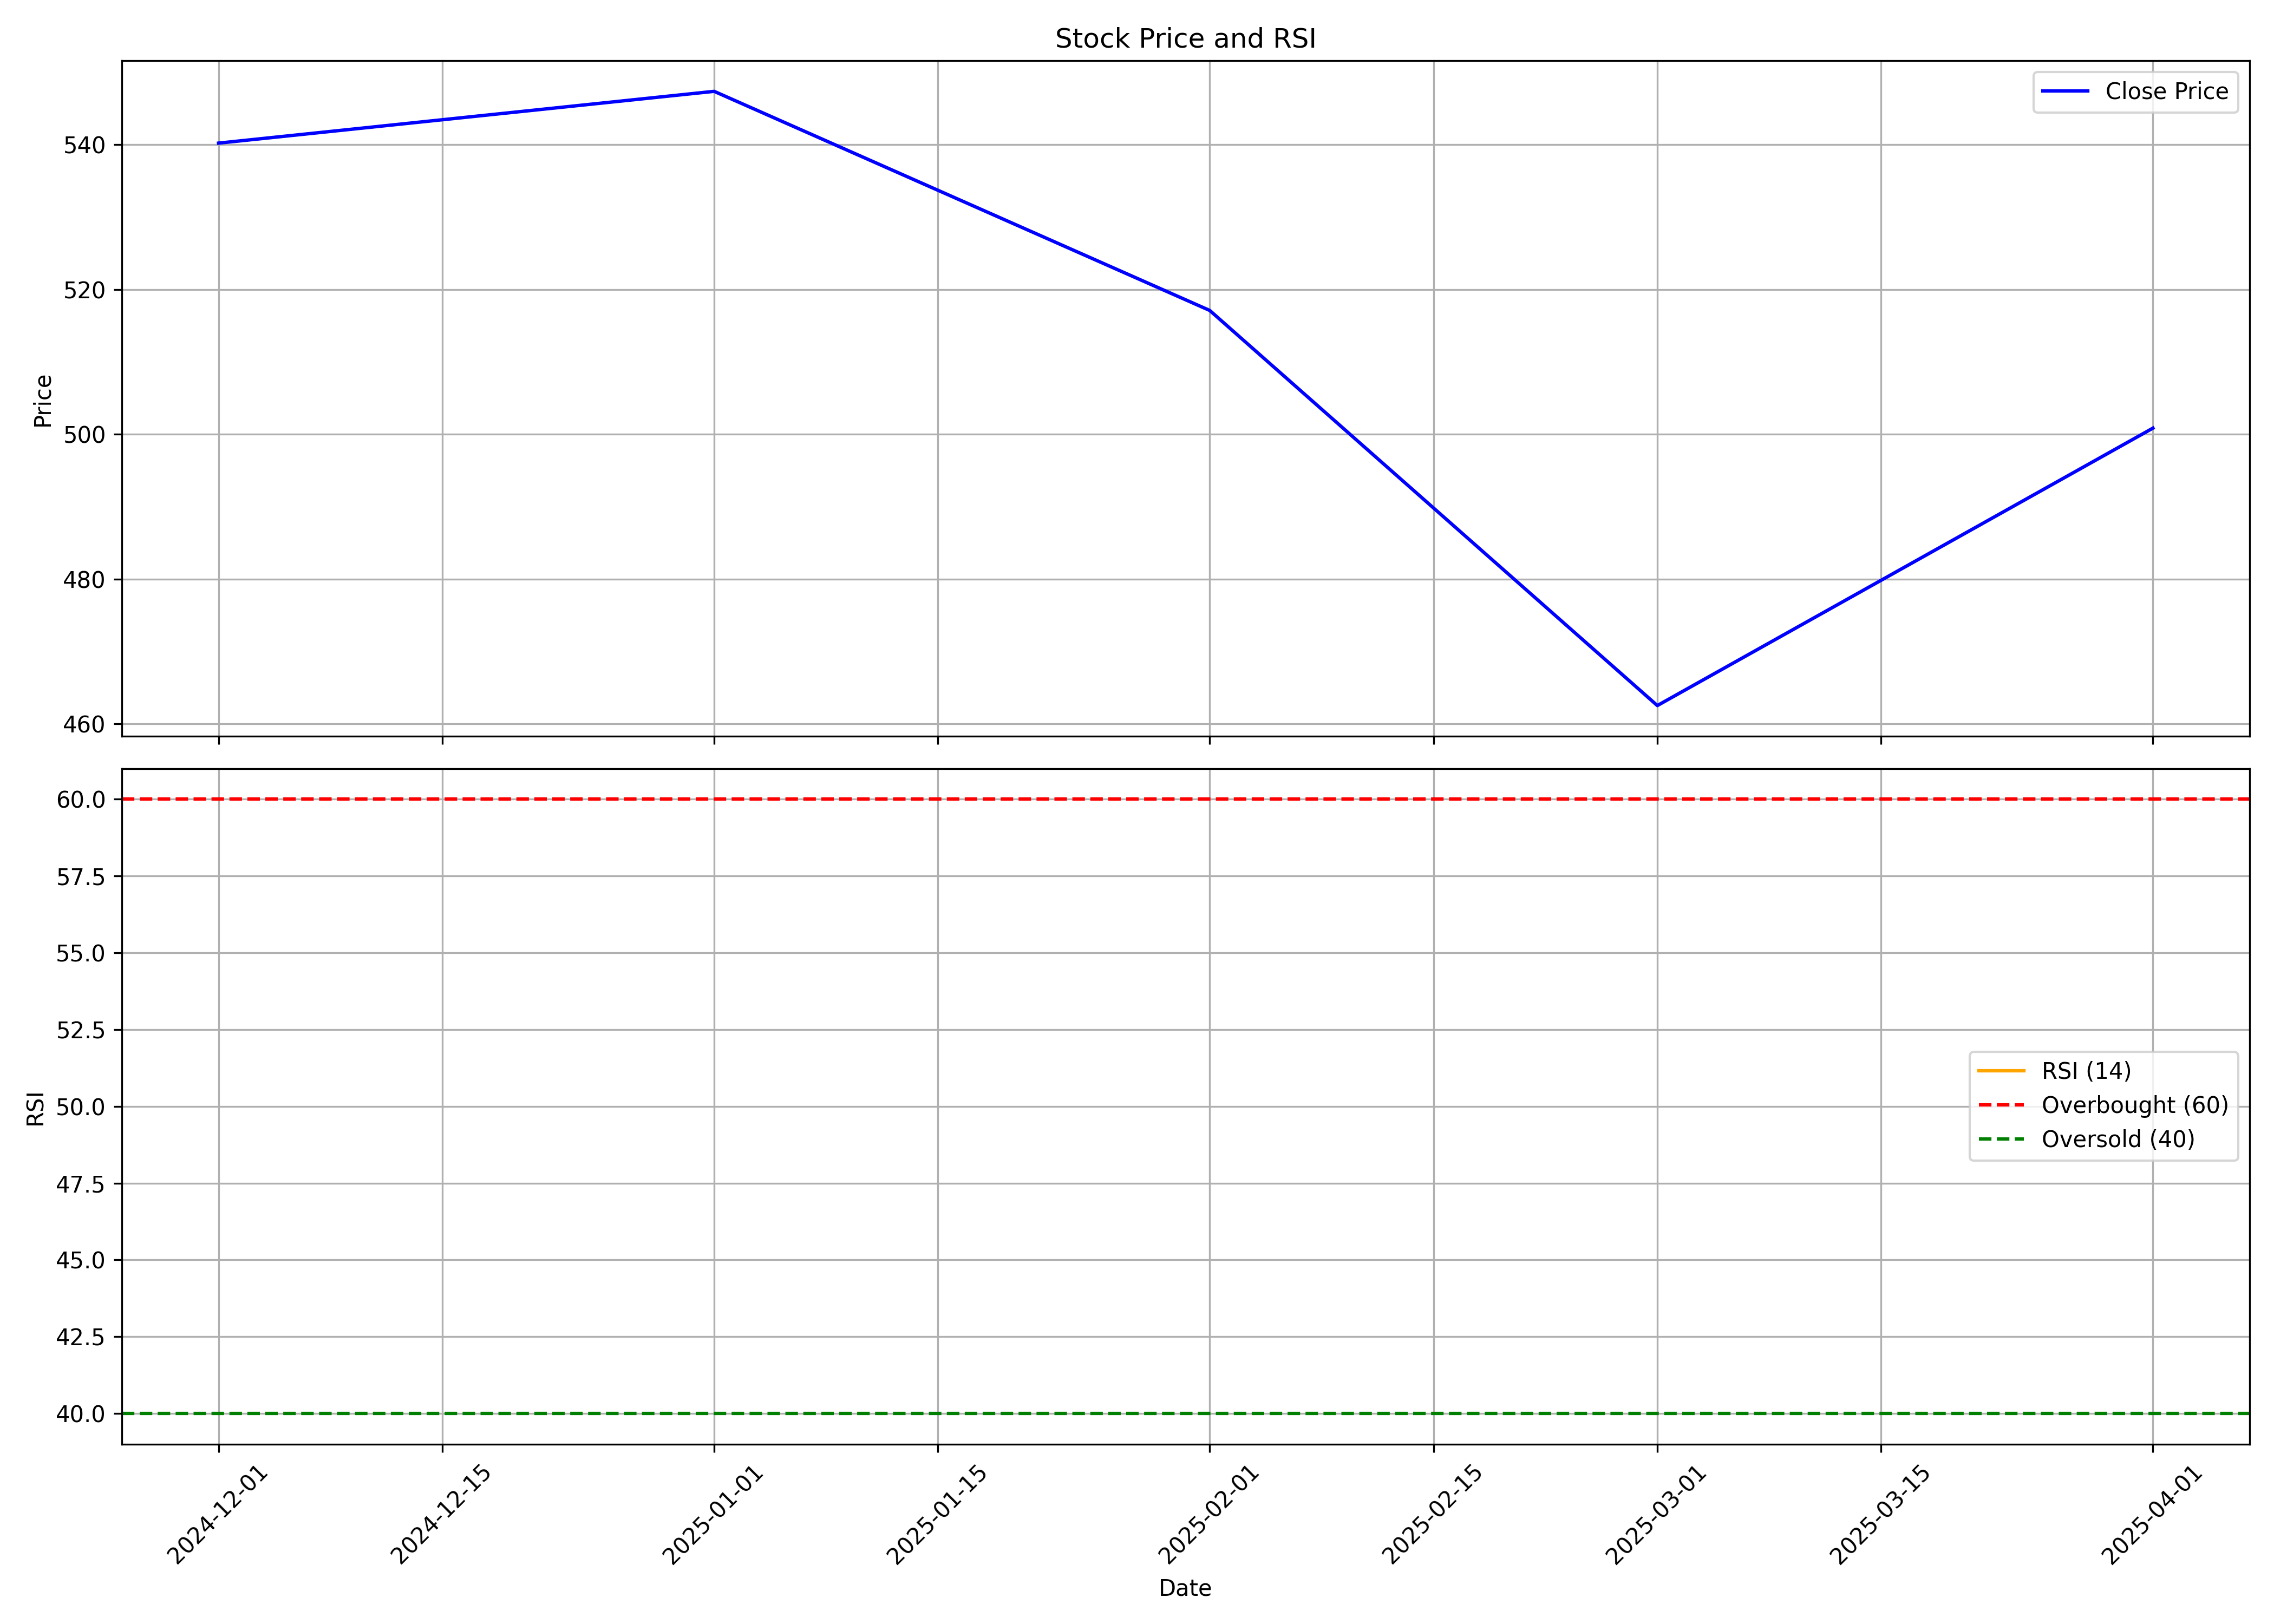

The data file committed next to this chart (first rows):
, Unnamed: 0, date, symbol, open, high, low, close, volume, rsi
0, 0, 2024-12-01, TRANSRAILL, 590.0, 605.0, 532.3, 540.2, 26426723, 
1, 1, 2025-01-01, TRANSRAILL, 542.0, 718.9, 474.6, 547.3, 131568512, 
2, 2, 2025-02-01, TRANSRAILL, 550.9, 637.6, 481.0, 517.1, 52870372, 
3, 3, 2025-03-01, TRANSRAILL, 521, 552.0, 461.0, 462.5, 28529126, 
4, 4, 2025-04-01, TRANSRAILL, 460, 525.0, 394.5, 500.9, 19966317, 
